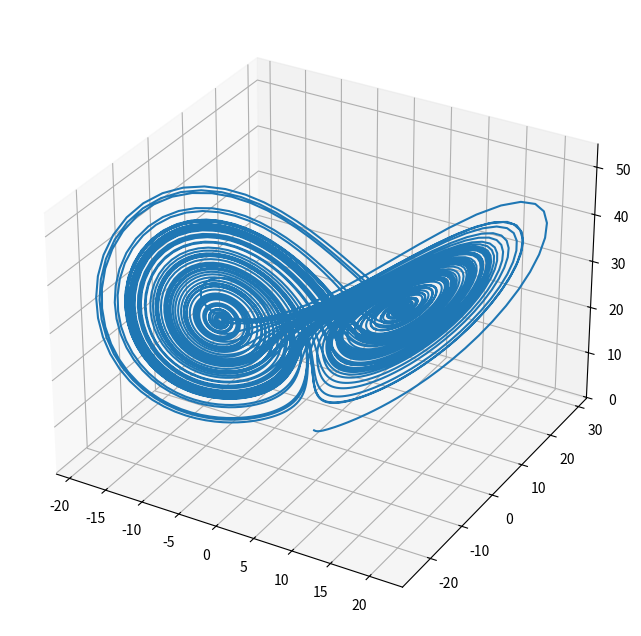

Reproduce this figure in Python.
# to run right click on code and click "open in interactive window"

import numpy as np
import matplotlib.pyplot as plt

def lorenz(xyz, o=10, p=28, b=2.667):
    x,y,z = xyz
    return np.array([
        o * (y - x),
        p * x - y - x * z,
        x * y - b * z,
    ])

steps = 10000
xyz = np.zeros((steps, 3))
xyz[0] = [0, 1, 1.05]
dt = 0.01

for i in range(1, steps):
    xyz[i] = (
        xyz[i - 1] + lorenz(xyz[i - 1]) * dt
    )

plt.figure(figsize=(8,8)).add_subplot(projection="3d").plot(*xyz.T)